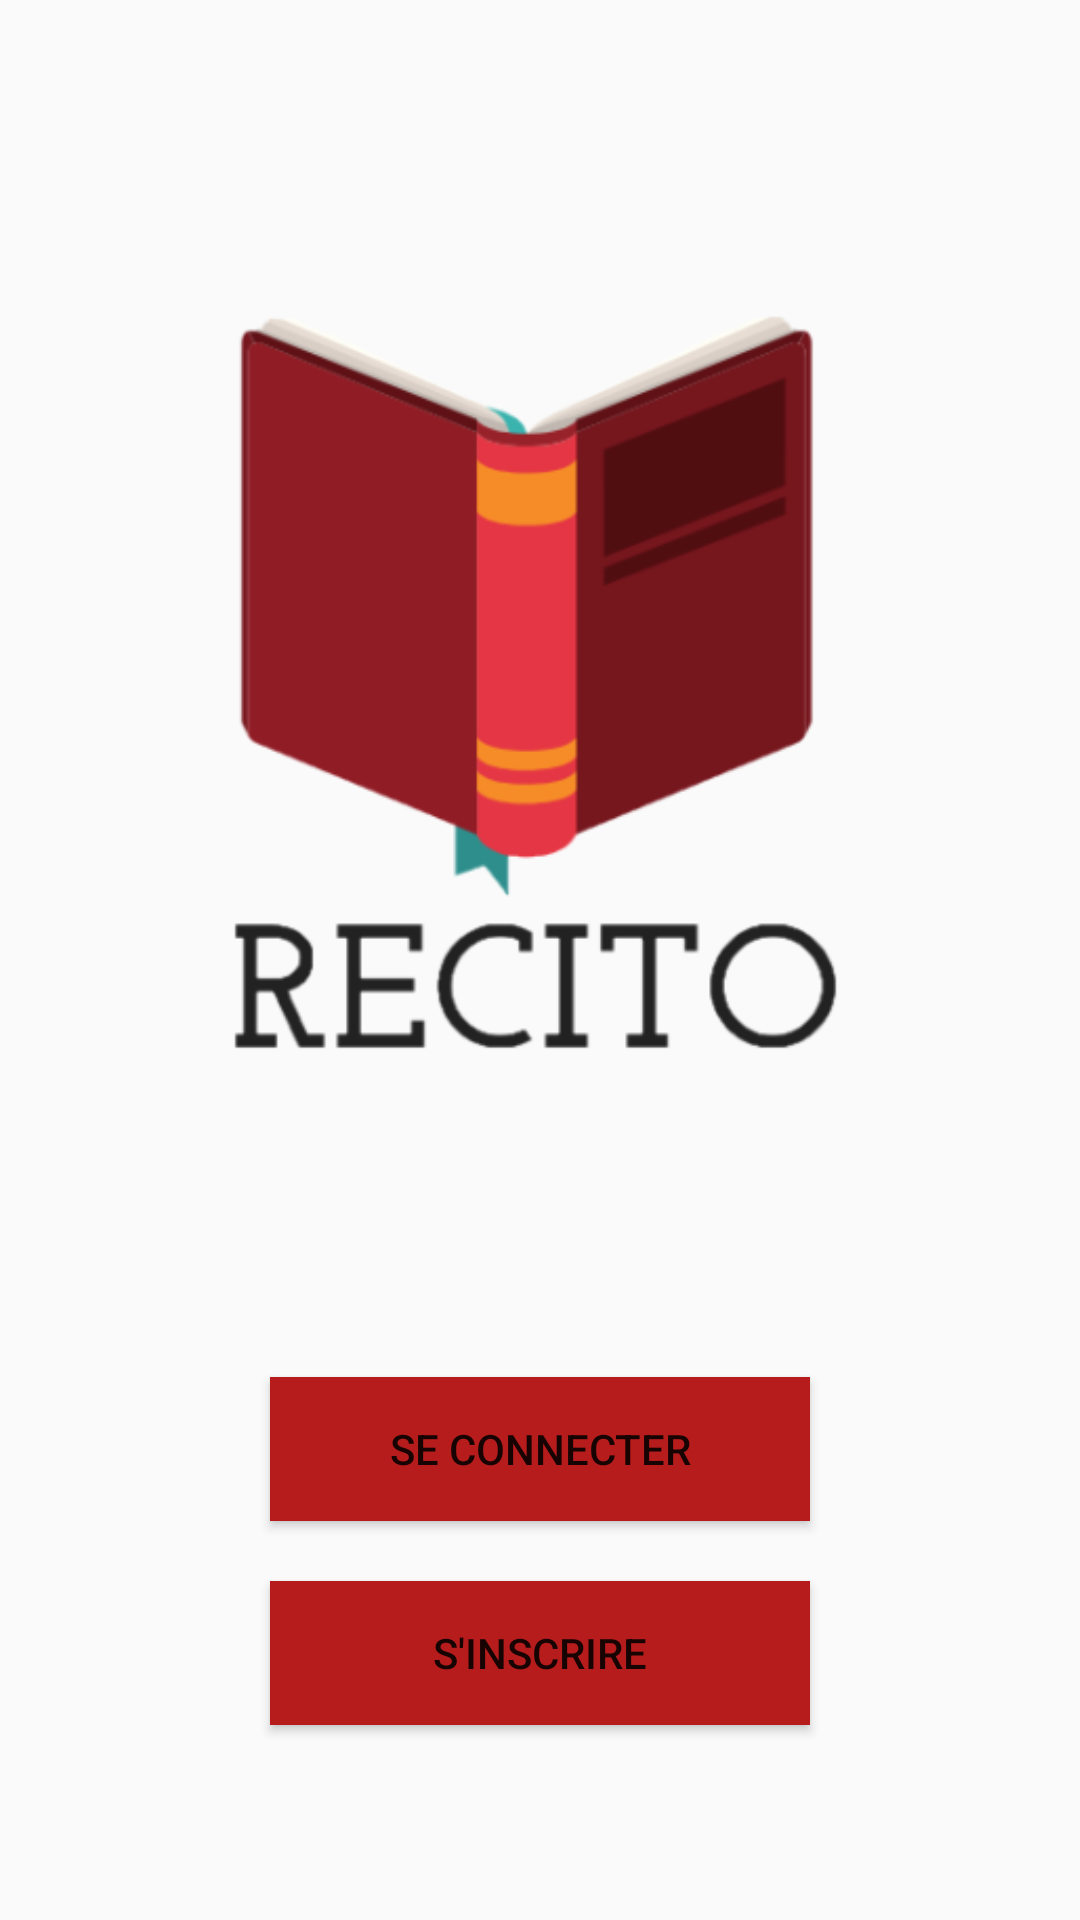

The Android layout XML behind this screen, and the referenced resources:
<!-- AndroidManifest.xml: application theme AppTheme -->
<!-- res/layout/activity_accueil.xml -->
<?xml version="1.0" encoding="utf-8"?>
<RelativeLayout xmlns:android="http://schemas.android.com/apk/res/android"
    xmlns:app="http://schemas.android.com/apk/res-auto"
    xmlns:tools="http://schemas.android.com/tools"
    android:layout_width="match_parent"
    android:layout_height="match_parent"
    tools:context=".Accueil">

    <ImageView
        android:id="@+id/Logo_Accueil"
        android:layout_width="382dp"
        android:layout_height="459dp"
        android:layout_marginRight="10dp"
        android:src="@drawable/recito" />

    <Button
        android:id="@+id/Se_Connecter_Button_Accueil"
        android:layout_centerHorizontal="true"
        android:layout_below="@id/Logo_Accueil"
        android:layout_marginBottom="20dp"
        android:onClick="ConnexionButtonClicked"
        style="@style/Bouton"
        android:text="Se connecter"/>

    <Button
        android:id="@+id/Incription_Button_Accueil"
        android:layout_centerHorizontal="true"
        android:layout_below="@id/Se_Connecter_Button_Accueil"
        android:onClick="InscriptionButtonClicked"
        style="@style/Bouton"
        android:text="S'inscrire"/>/>

</RelativeLayout>
<!-- resources referenced by this layout -->
<resources>
  <!-- drawable recito: png bitmap (drawable, 33486 bytes) -->
  <style name="Bouton">
          <item name="android:layout_width">wrap_content</item>
          <item name="android:layout_height">wrap_content</item>
          <item name="android:width">180dp</item>
          <item name="android:background">#B71C1C</item>
      </style>
  <style name="AppTheme" parent="Theme.AppCompat.Light.NoActionBar">
          
          <item name="colorPrimary">#B71C1C</item>
          <item name="colorPrimaryDark">#B71C1C</item>
          <item name="colorAccent">@color/colorAccent</item>
      </style>
  <color name="colorAccent">#FF4081</color>
</resources>
